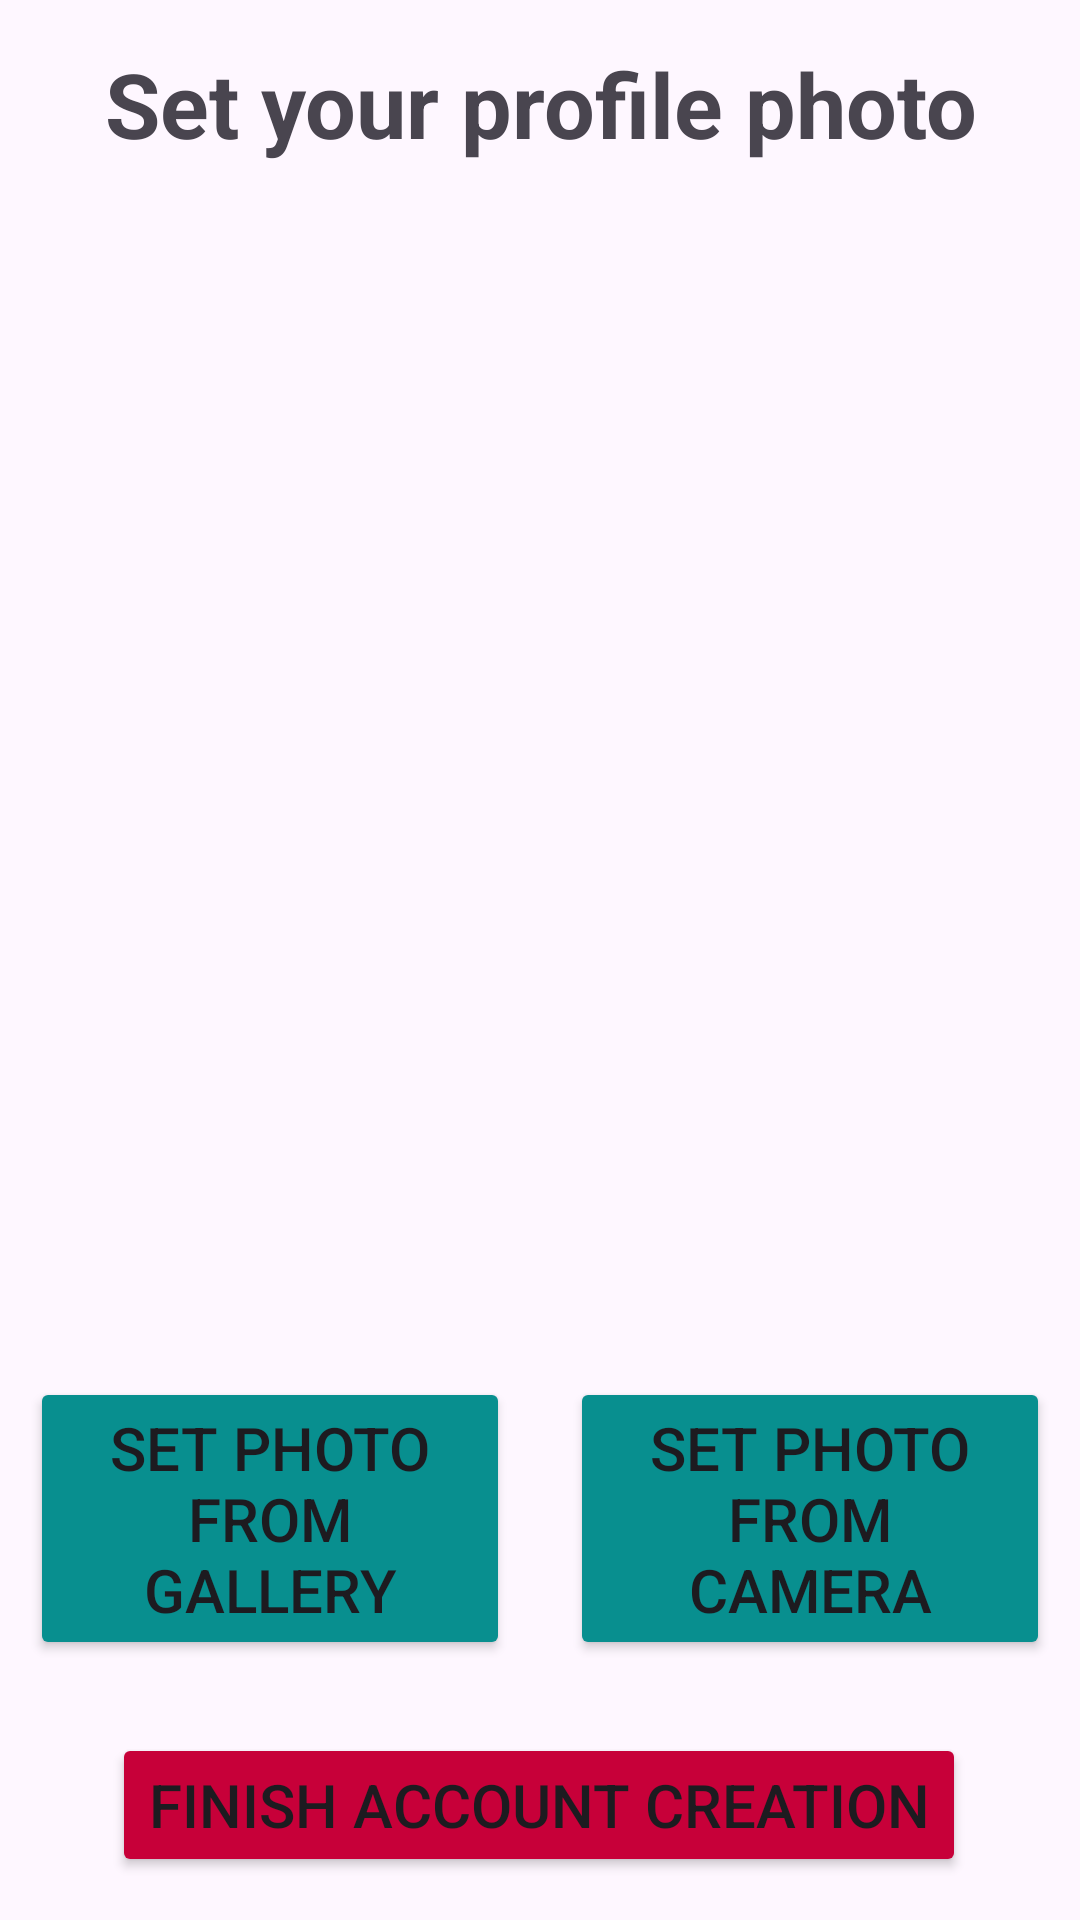

Android layout source for this screen:
<!-- AndroidManifest.xml: application theme Theme.Taller3_Firebase -->
<!-- res/layout/image_upload.xml -->
<?xml version="1.0" encoding="utf-8"?>
<androidx.constraintlayout.widget.ConstraintLayout xmlns:android="http://schemas.android.com/apk/res/android"
    xmlns:app="http://schemas.android.com/apk/res-auto"
    xmlns:tools="http://schemas.android.com/tools"
    android:layout_width="match_parent"
    android:layout_height="match_parent">

    <TextView
        android:id="@+id/encabezado"
        android:layout_width="wrap_content"
        android:layout_height="wrap_content"
        android:text="Set your profile photo"
        android:textSize="30sp"
        android:textStyle="bold"
        android:layout_marginStart="20dp"
        android:layout_marginEnd="20dp"
        android:textAlignment="center"
        app:layout_constraintEnd_toEndOf="parent"
        app:layout_constraintStart_toStartOf="parent"
        app:layout_constraintTop_toTopOf="parent"
        app:layout_constraintBottom_toTopOf="@id/fotoPerfilPersona"/>

    <ImageView
        android:id="@+id/fotoPerfilPersona"
        android:layout_width="349dp"
        android:layout_height="366dp"
        app:layout_constraintBottom_toTopOf="@id/alineacionBotones"
        app:layout_constraintEnd_toEndOf="parent"
        app:layout_constraintStart_toStartOf="parent"
        app:layout_constraintTop_toBottomOf="@+id/encabezado"
        android:src="@drawable/ic_launcher_foreground"

        />
    <LinearLayout

        android:id="@+id/alineacionBotones"
        android:layout_width="match_parent"
        android:layout_height="wrap_content"
        app:layout_constraintEnd_toEndOf="parent"
        app:layout_constraintStart_toStartOf="parent"
        app:layout_constraintBottom_toTopOf="@id/finishBtn"
        app:layout_constraintTop_toBottomOf="@id/fotoPerfilPersona"
        >
        <Button
            android:padding="10dp"
            android:layout_margin="10dp"
            android:id="@+id/cambioFotoGaleriaButton"
            android:layout_width="0dp"
            android:layout_height="match_parent"
            android:text="Set photo from gallery"

            android:backgroundTint="@color/blue_green"

            app:layout_constraintBottom_toBottomOf="parent"
            app:layout_constraintEnd_toEndOf="parent"
            app:layout_constraintStart_toStartOf="parent"
            app:layout_constraintTop_toBottomOf="@+id/fotoPerfilPersona"
            android:layout_weight="1"
            android:layout_marginRight="10dp"
            android:textSize="20sp"

            />

        <Button
            android:id="@+id/cambioFotoCamaraButton"
            android:layout_width="0dp"
            android:layout_margin="10dp"
            android:padding="10dp"
            android:layout_height="match_parent"
            android:text="Set photo from camera"

            android:backgroundTint="@color/blue_green"

            android:layout_weight="1"
            android:layout_marginLeft="10dp"
            android:textSize="20sp"/>


    </LinearLayout>

    <Button
        android:id="@+id/finishBtn"
        android:layout_width="wrap_content"
        android:layout_height="wrap_content"
        android:text="Finish account creation"
        android:textSize="20sp"

        android:backgroundTint="@color/red"

        app:layout_constraintBottom_toBottomOf="parent"
        app:layout_constraintEnd_toEndOf="parent"
        app:layout_constraintHorizontal_bias="0.496"
        app:layout_constraintStart_toStartOf="parent"
        app:layout_constraintTop_toBottomOf="@id/alineacionBotones" />
</androidx.constraintlayout.widget.ConstraintLayout>
<!-- resources referenced by this layout -->
<resources>
  <color name="blue_green">#088F8F</color>
  <color name="red">#C70039</color>
  <style name="Theme.Taller3_Firebase" parent="Base.Theme.Taller3_Firebase" />
  <style name="Base.Theme.Taller3_Firebase" parent="Theme.Material3.DayNight.NoActionBar">
          
          
      </style>
</resources>
